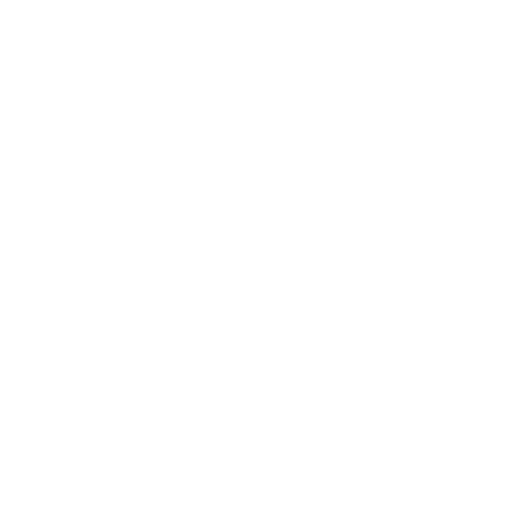
t = 0.00 s
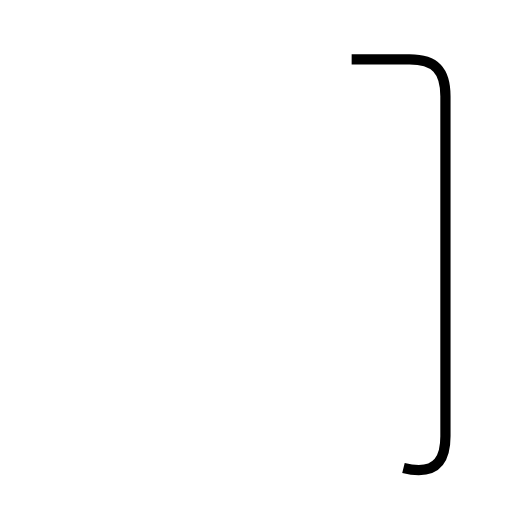
t = 1.53 s
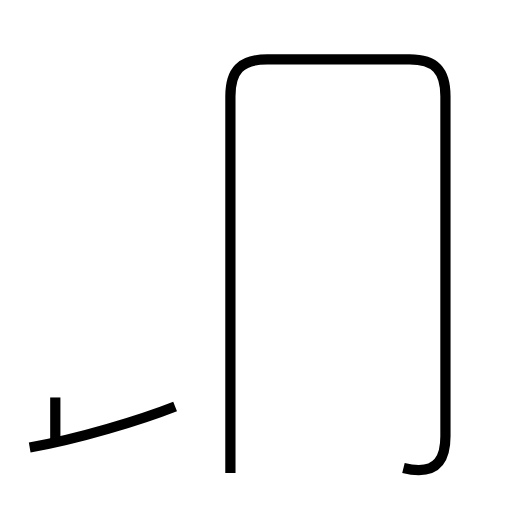
t = 3.64 s
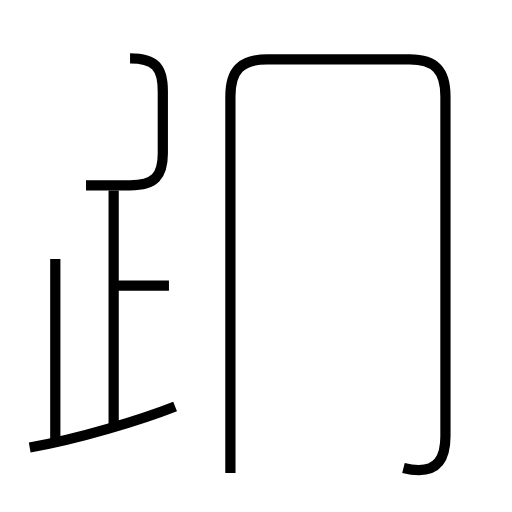
t = 5.51 s
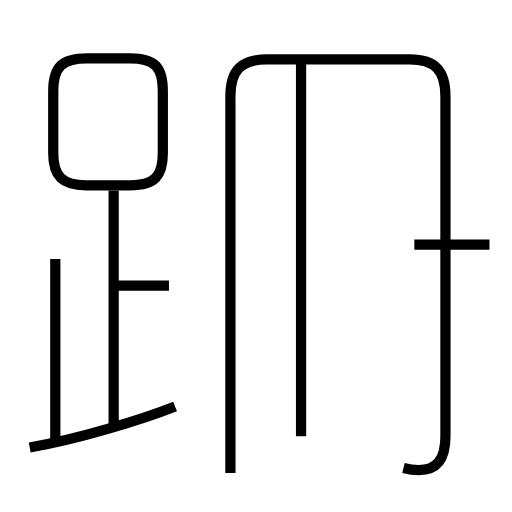
t = 7.45 s
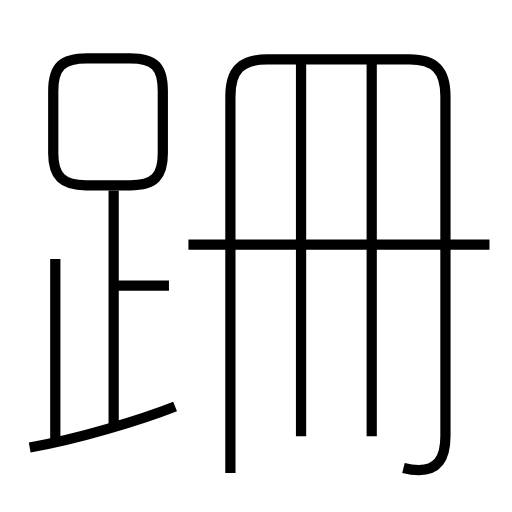
t = 9.20 s

The animated SVG that drew these frames (rendered in a browser with its animation timeline set to each time). Animation: 9 SMIL elements (animate=9); one cycle of 9.20 s.

<?xml version='1.0' encoding='utf-8'?>
<svg viewBox="0.0 -6.0 50.0 50.0" version="1.1" xmlns="http://www.w3.org/2000/svg"><rect x="-1000" y="-1000" width="2000" height="2000" stroke="white" fill="white" /><g style="fill:none;stroke:#000000;stroke-width:1"><path d="M 39.4 1.7 C 39.8 1.8 40.4 1.9 40.9 1.9 C 42.6 1.9 43.5 0.9 43.5 -1.4 L 43.5 -34.6 C 43.5 -37.1 42.5 -38.2 40.0 -38.2 L 26.1 -38.2 C 23.5 -38.2 22.5 -37.1 22.5 -34.6 L 22.5 2.2 " transform="translate(0.0 38.0)" stroke-dasharray="101.97497345759136" stroke-dashoffset="101.97497345759136"><animate attributeName="stroke-dashoffset" from="101.97497345759136" to="0" dur="3.059249203727741s" begin="0s" fill="freeze" /></path><path d="M 2.9 -0.3 C 7.6 -1.1 13.8 -3.0 17.1 -4.3 " transform="translate(0.0 38.0)" stroke-dasharray="14.772974327785853" stroke-dashoffset="14.772974327785853"><animate attributeName="stroke-dashoffset" from="14.772974327785853" to="0" dur="0.44318922983357556s" begin="3.059249203727741s" fill="freeze" /></path><path d="M 5.4 -0.7 L 5.4 -18.7 " transform="translate(0.0 38.0)" stroke-dasharray="18.0" stroke-dashoffset="18.0"><animate attributeName="stroke-dashoffset" from="18.0" to="0" dur="0.54s" begin="3.5024384335613163s" fill="freeze" /></path><path d="M 11.1 -2.6 L 11.1 -25.4 " transform="translate(0.0 38.0)" stroke-dasharray="22.799999999999997" stroke-dashoffset="22.799999999999997"><animate attributeName="stroke-dashoffset" from="22.799999999999997" to="0" dur="0.6839999999999999s" begin="4.042438433561316s" fill="freeze" /></path><path d="M 16.5 -16.1 L 11.3 -16.1 " transform="translate(0.0 38.0)" stroke-dasharray="5.199999999999999" stroke-dashoffset="5.199999999999999"><animate attributeName="stroke-dashoffset" from="5.199999999999999" to="0" dur="0.15599999999999997s" begin="4.7264384335613165s" fill="freeze" /></path><path d="M 8.4 -25.9 L 12.7 -25.9 C 15.1 -25.9 15.9 -26.8 15.9 -29.0 L 15.9 -35.1 C 15.9 -37.5 15.1 -38.3 12.7 -38.3 L 8.5 -38.3 C 6.1 -38.3 5.2 -37.5 5.2 -35.1 L 5.2 -29.0 C 5.2 -26.8 6.1 -25.9 8.4 -25.9 Z " transform="translate(0.0 38.0)" stroke-dasharray="41.813884445625455" stroke-dashoffset="41.813884445625455"><animate attributeName="stroke-dashoffset" from="41.813884445625455" to="0" dur="1.2544165333687636s" begin="4.882438433561316s" fill="freeze" /></path><path d="M 29.4 -1.4 L 29.4 -37.8 " transform="translate(0.0 38.0)" stroke-dasharray="36.4" stroke-dashoffset="36.4"><animate attributeName="stroke-dashoffset" from="36.4" to="0" dur="1.0919999999999999s" begin="6.13685496693008s" fill="freeze" /></path><path d="M 47.8 -20.1 L 18.4 -20.1 " transform="translate(0.0 38.0)" stroke-dasharray="29.4" stroke-dashoffset="29.4"><animate attributeName="stroke-dashoffset" from="29.4" to="0" dur="0.8819999999999999s" begin="7.228854966930079s" fill="freeze" /></path><path d="M 36.3 -1.4 L 36.3 -37.8" transform="translate(0.0 38.0)" stroke-dasharray="36.4" stroke-dashoffset="36.4"><animate attributeName="stroke-dashoffset" from="36.4" to="0" dur="1.0919999999999999s" begin="8.110854966930079s" fill="freeze" /></path></g></svg>
